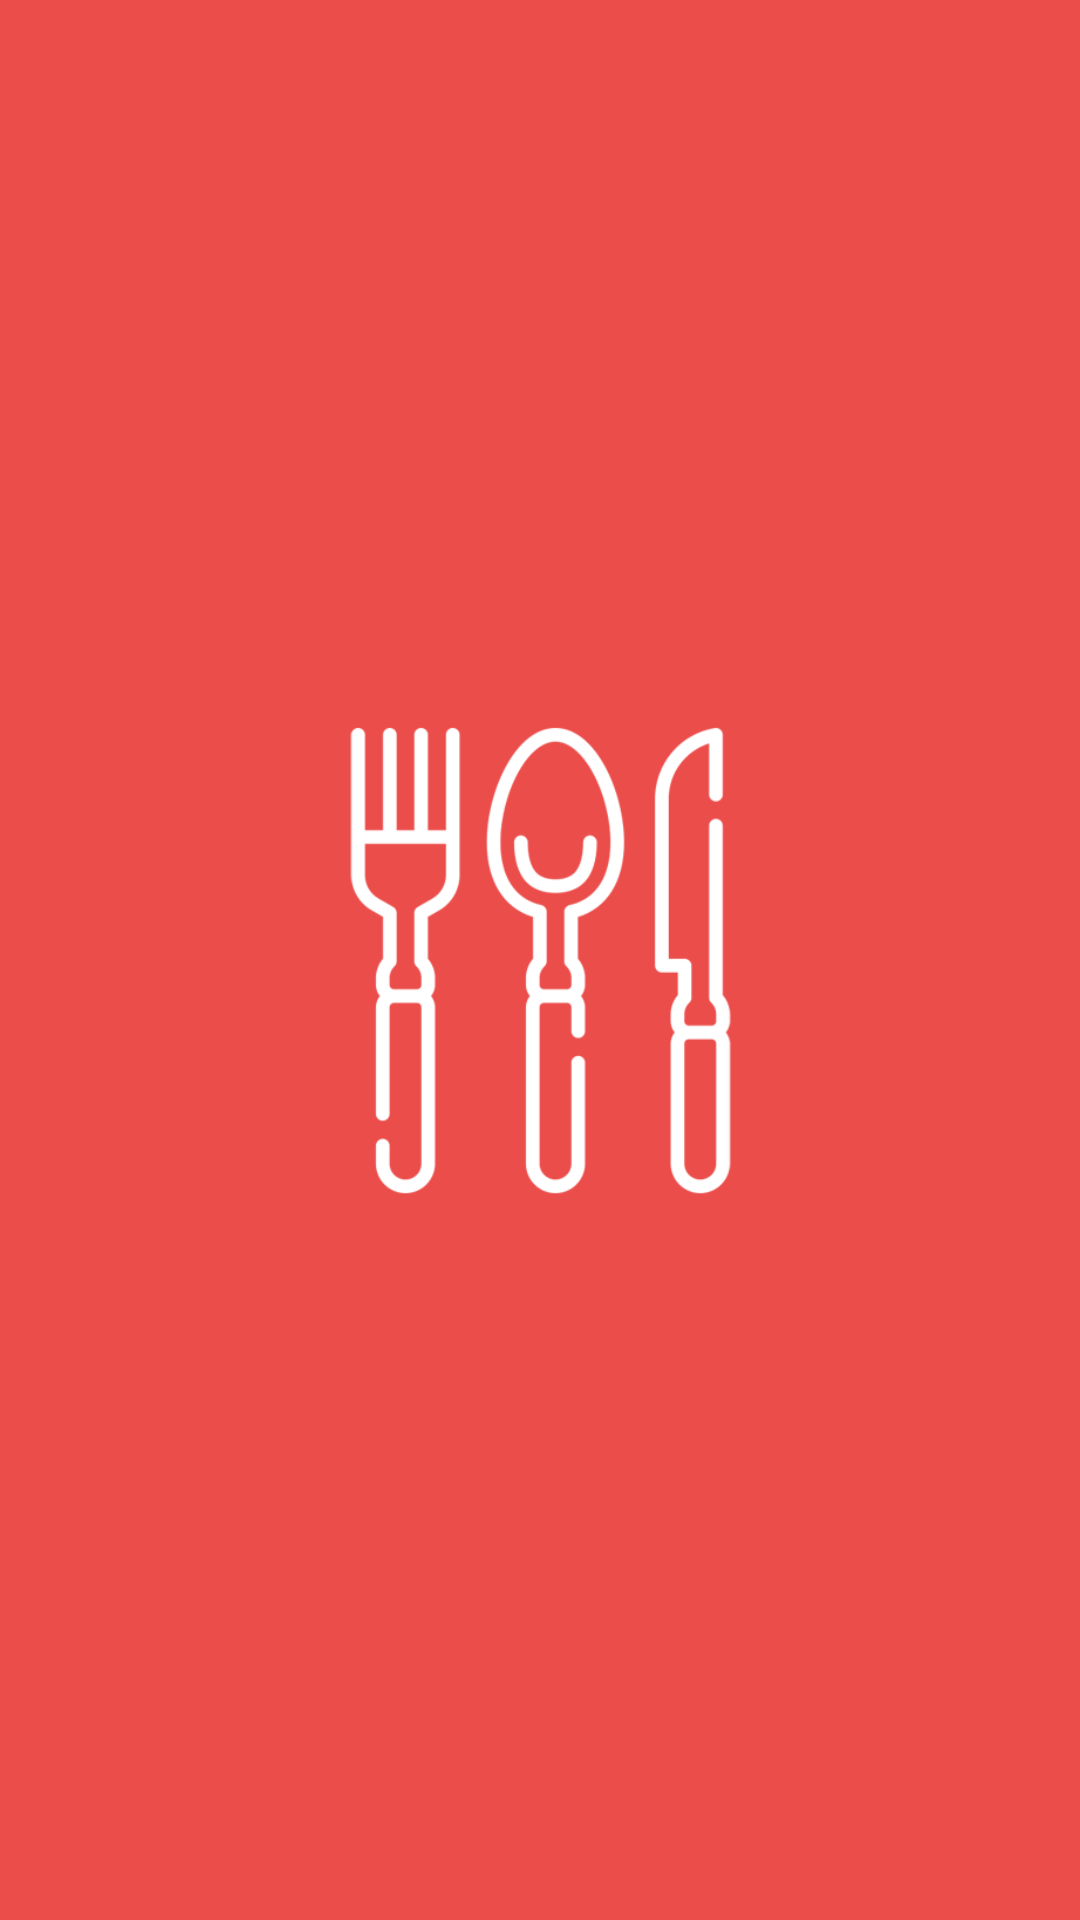

Android layout source for this screen:
<!-- AndroidManifest.xml: activity theme AppTheme.Splash -->
<!-- res/layout/activity_splash.xml -->
<?xml version="1.0" encoding="utf-8"?>
<layout
    xmlns:android="http://schemas.android.com/apk/res/android">

    <RelativeLayout
        android:layout_width="match_parent"
        android:layout_height="match_parent"
        android:background="@color/colorPrimary">

        <ImageView
            android:layout_width="@dimen/d200"
            android:layout_height="@dimen/d200"
            android:src="@drawable/ic_splash"
            android:layout_centerInParent="true"
            android:scaleType="fitXY"
            android:contentDescription="@string/app_name" />

        <TextView
            android:id="@+id/txtVersionInfo"
            android:layout_width="wrap_content"
            android:layout_height="wrap_content"
            android:layout_alignParentBottom="true"
            android:textSize="@dimen/s14"
            android:textColor="@color/white"
            android:layout_marginBottom="@dimen/d70"
            android:layout_centerInParent="true"/>
    </RelativeLayout>
</layout>
<!-- resources referenced by this layout -->
<resources>
  <color name="colorPrimary">#eb4d4a</color>
  <color name="white">#ffffff</color>
  <dimen name="d200">200dp</dimen>
  <dimen name="d70">70dp</dimen>
  <dimen name="s14">14sp</dimen>
  <!-- drawable ic_splash: png bitmap (drawable, 26429 bytes) -->
  <string name="app_name">30DaysKotlinFoodOrder</string>
  <style name="AppTheme.Splash" parent="@style/Theme.AppCompat.NoActionBar">
          <item name="android:windowFullscreen">true</item>
          <item name="android:windowContentOverlay">@null</item>
      </style>
</resources>
